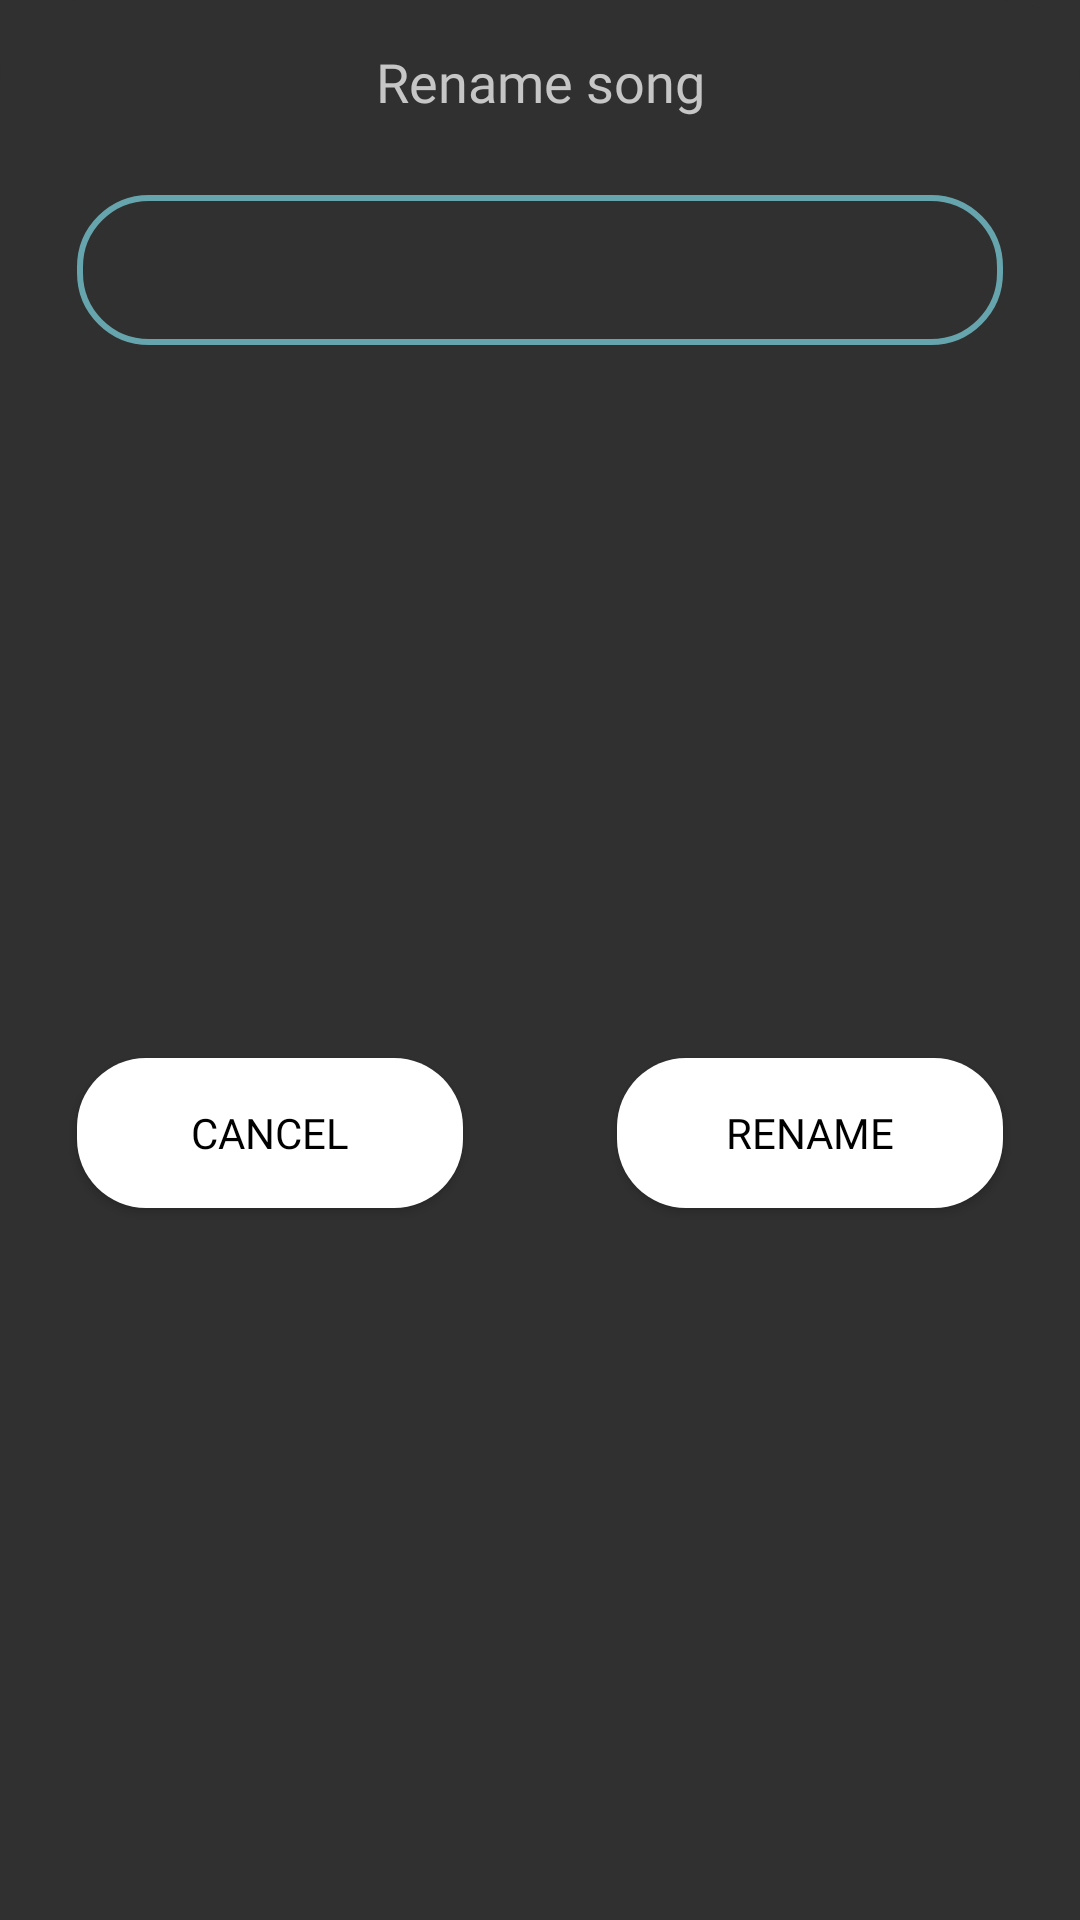

Reconstruct the res/layout file that produces this screen, plus the resources it refers to.
<!-- AndroidManifest.xml: application theme Theme.Music -->
<!-- res/layout/fragment_rename.xml -->
<?xml version="1.0" encoding="utf-8"?>
<androidx.constraintlayout.widget.ConstraintLayout xmlns:android="http://schemas.android.com/apk/res/android"
    xmlns:tools="http://schemas.android.com/tools"
    android:background="@drawable/bottom_item_row"
    xmlns:app="http://schemas.android.com/apk/res-auto"
    tools:context=".bottomSheet.EdittextBottomFragment"
    android:layout_width="match_parent"
    android:layout_height="wrap_content">
    <androidx.constraintlayout.widget.Guideline
        android:id="@+id/guideline23"
        android:layout_width="wrap_content"
        android:layout_height="wrap_content"
        android:orientation="vertical"
        app:layout_constraintEnd_toEndOf="parent"
        app:layout_constraintGuide_percent="0.5"
        app:layout_constraintStart_toStartOf="parent" />

    <TextView
        android:textColor="@color/color_grey"
        android:fontFamily="@font/rail_med"
        android:textSize="@dimen/size_current_song_txt"
        android:textAlignment="center"
        android:text="Rename song"
        android:id="@+id/txtHeaderDecision"
        android:singleLine="true"
        android:ellipsize="end"
        android:layout_width="@dimen/txt_song_name_width"
        android:layout_height="wrap_content"
        android:layout_marginTop="@dimen/elevation_music_navigation"
        app:layout_constraintEnd_toEndOf="parent"
        app:layout_constraintStart_toStartOf="parent"
        app:layout_constraintTop_toTopOf="parent" />

    <EditText
        android:textColorHint="#87FFFFFF"
        android:id="@+id/edtRename"
        android:layout_width="0dp"
        android:layout_height="@dimen/bottom_layout_button_height"
        android:layout_margin="@dimen/nav_corner"
        android:background="@drawable/edt_rename"
        android:paddingStart="@dimen/txt_intro_size"
        android:textColor="@color/color_grey"
        android:ems="10"
        android:inputType="textPersonName"
        app:layout_constraintEnd_toEndOf="parent"
        app:layout_constraintStart_toStartOf="parent"
        app:layout_constraintTop_toBottomOf="@+id/txtHeaderDecision" />

    <Button
        android:id="@+id/btnCancelRename"
        android:layout_width="0dp"
        android:layout_height="@dimen/bottom_layout_button_height"

        android:layout_margin="@dimen/nav_corner"
        android:background="@drawable/button"
        android:fontFamily="@font/rail_med"
        android:text="Cancel"
        android:textColor="@color/black"
        android:theme="@style/AppTheme.Button.Cancel"
        app:layout_constraintBottom_toBottomOf="parent"
        app:layout_constraintEnd_toStartOf="@+id/guideline23"
        app:layout_constraintStart_toStartOf="parent"
        app:layout_constraintTop_toBottomOf="@+id/edtRename" />

    <Button
        android:layout_margin="@dimen/nav_corner"
        android:id="@+id/btnRename"
        android:layout_width="0dp"
        android:layout_height="@dimen/bottom_layout_button_height"
        android:background="@drawable/button"
        android:fontFamily="@font/rail_med"
        android:text="Rename"
        android:textColor="@color/black"
        android:theme="@style/AppTheme.Button.Start"
        app:layout_constraintBottom_toBottomOf="parent"
        app:layout_constraintEnd_toEndOf="parent"
        app:layout_constraintStart_toStartOf="@+id/guideline23"
        app:layout_constraintTop_toBottomOf="@+id/edtRename" />

</androidx.constraintlayout.widget.ConstraintLayout>
<!-- resources referenced by this layout -->
<resources>
  <color name="black">#FF000000</color>
  <color name="color_grey">#C6C6C6</color>
  <dimen name="bottom_layout_button_height">16.7dp</dimen>
  <dimen name="elevation_music_navigation">5dp</dimen>
  <dimen name="nav_corner">8.5dp</dimen>
  <dimen name="size_current_song_txt">6sp</dimen>
  <dimen name="txt_intro_size">7.7sp</dimen>
  <dimen name="txt_song_name_width">76.7dp</dimen>
  <!-- drawable bottom_item_row (drawable) -->
  <?xml version="1.0" encoding="utf-8"?>
  <shape android:shape="rectangle"  xmlns:android="http://schemas.android.com/apk/res/android">
      <solid android:color="@color/darker_grey" />
      <corners android:topRightRadius="@dimen/nav_corner" android:topLeftRadius="@dimen/nav_corner" />
  </shape>
  <!-- drawable button (drawable) -->
  <?xml version="1.0" encoding="utf-8"?>
  <shape android:shape="rectangle" xmlns:android="http://schemas.android.com/apk/res/android">
      <solid android:color="@color/white" />
      <corners android:radius="@dimen/txt_intro_size" />
  </shape>
  <!-- drawable edt_rename (drawable) -->
  <?xml version="1.0" encoding="utf-8"?>
  <shape android:shape="rectangle" xmlns:android="http://schemas.android.com/apk/res/android">
      <solid android:color="@android:color/transparent" />
      <corners android:radius="@dimen/txt_intro_size" />
      <stroke android:width="@dimen/elevation_song_image" android:color="@color/wave" />
  </shape>
  <style name="AppTheme.Button.Cancel" parent="Theme.MaterialComponents.Light.NoActionBar">
          <item name="colorPrimary">@color/color_grey</item>
      </style>
  <style name="AppTheme.Button.Start" parent="Theme.MaterialComponents.Light.NoActionBar">
          <item name="colorPrimary">@color/wave</item>
      </style>
  <style name="Theme.Music" parent="Theme.MaterialComponents.DayNight.NoActionBar">
          
          <item name="colorPrimary">@color/ocean</item>
          <item name="colorPrimaryVariant">@color/deep_aqua</item>
          <item name="colorOnPrimary">@color/white</item>
          
          <item name="colorSecondary">@color/teal_200</item>
          <item name="colorSecondaryVariant">@color/teal_700</item>
          <item name="colorOnSecondary">@color/black</item>
          
          <item name="android:statusBarColor" tools:targetApi="l">@color/black</item>
          
          <item name="android:windowActivityTransitions">true</item>
          <item name="android:windowBackground">@drawable/splash_screen_background</item>
          <item name="bottomSheetStyle">@style/AppTheme.Timer.BackGround</item>
      </style>
  <color name="darker_grey">#303030</color>
  <color name="white">#FFFFFFFF</color>
  <dimen name="elevation_song_image">0.7dp</dimen>
  <color name="wave">#66A5AD</color>
  <color name="ocean">#07575B</color>
  <color name="deep_aqua">#003B46</color>
  <color name="teal_200">#FF03DAC5</color>
  <color name="teal_700">#FF018786</color>
  <!-- drawable splash_screen_background (drawable) -->
  <?xml version="1.0" encoding="utf-8"?>
  <shape android:shape="rectangle"  xmlns:android="http://schemas.android.com/apk/res/android">
      <solid android:color="@color/darker_grey" />
      <size android:width="1080dp" android:height="2400dp" />
  </shape>
  <style name="AppTheme.Timer.BackGround" parent="Widget.Material3.BottomSheet.Modal">
          <item name="android:textSize">22sp</item>
          <item name="android:background">@android:color/transparent</item>
          <item name="android:textColorPrimary">@color/color_grey</item>
      </style>
</resources>
